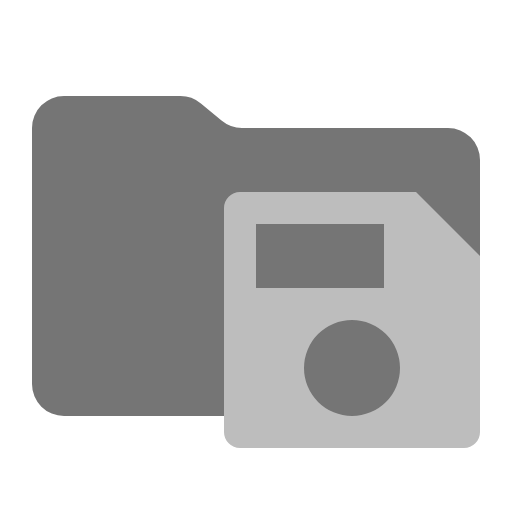
t = 0.00 s
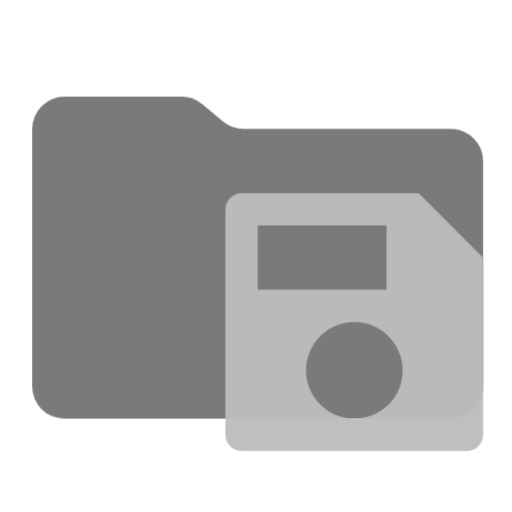
t = 0.38 s
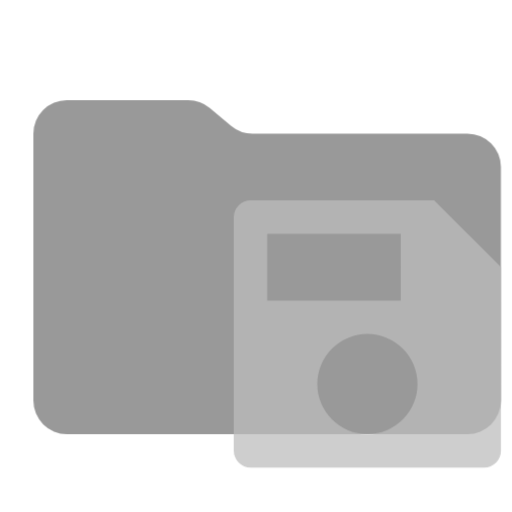
t = 1.13 s
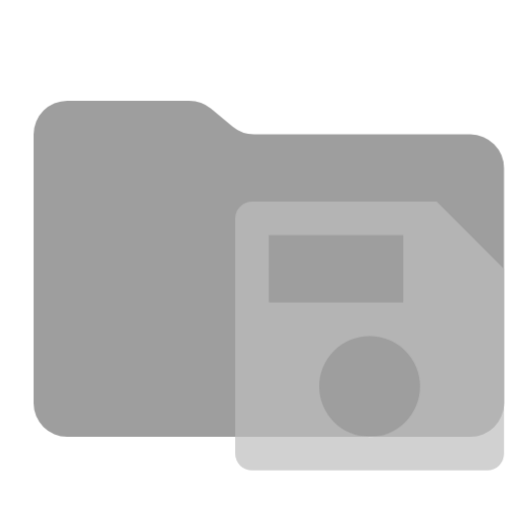
t = 1.50 s
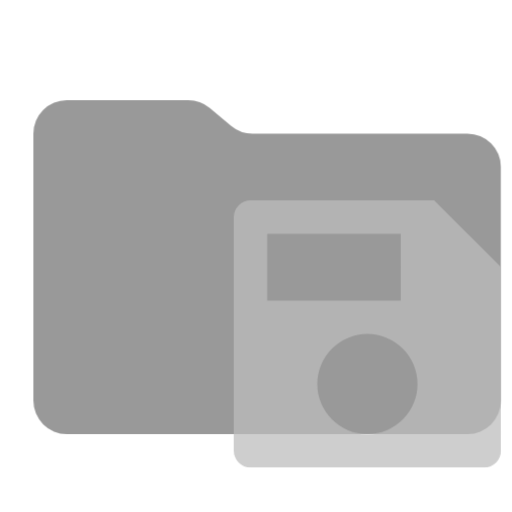
t = 1.88 s
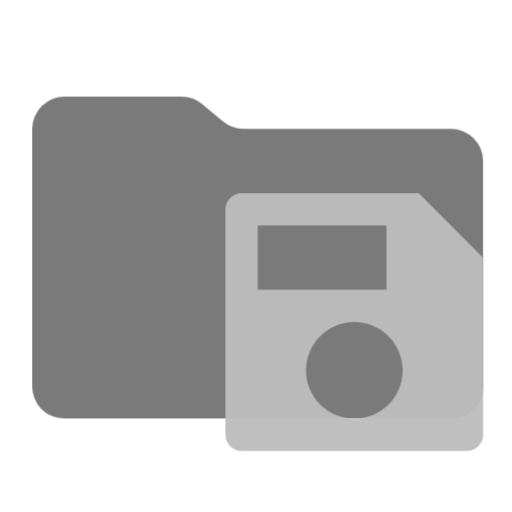
t = 2.63 s

The animated SVG that drew these frames (rendered in a browser with its animation timeline set to each time). Animation: 1 CSS @keyframes rule; one cycle of 3.00 s, repeats indefinitely.

<svg xmlns="http://www.w3.org/2000/svg" viewBox="0 0 32 32" shape-rendering="geometricPrecision">
      <style>
        .animated { 
          animation: breathing 3s ease-in-out infinite;
        }
        @keyframes breathing {
          0% { opacity: 1; transform: scale(1); }
          50% { opacity: 0.7; transform: scale(1.05); }
          100% { opacity: 1; transform: scale(1); }
        }
      </style><path class="animated" fill="#757575" d="m13.844 7.536-1.288-1.072A2 2 0 0 0 11.276 6H4a2 2 0 0 0-2 2v16a2 2 0 0 0 2 2h24a2 2 0 0 0 2-2V10a2 2 0 0 0-2-2H15.124a2 2 0 0 1-1.28-.464"/><path class="animated" fill="#bdbdbd" d="M26 12H15a1 1 0 0 0-1 1v14a1 1 0 0 0 1 1h14a1 1 0 0 0 1-1V16Zm-10 2h8v4h-8Zm6 12a3 3 0 1 1 3-3 2.996 2.996 0 0 1-3 3"/></svg>
